Dataset: classify_yolo_data (GitHub, tymfly7/Berth). Classes: occupied, vacant.

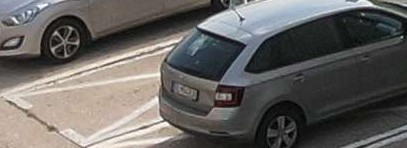
Label: vacant

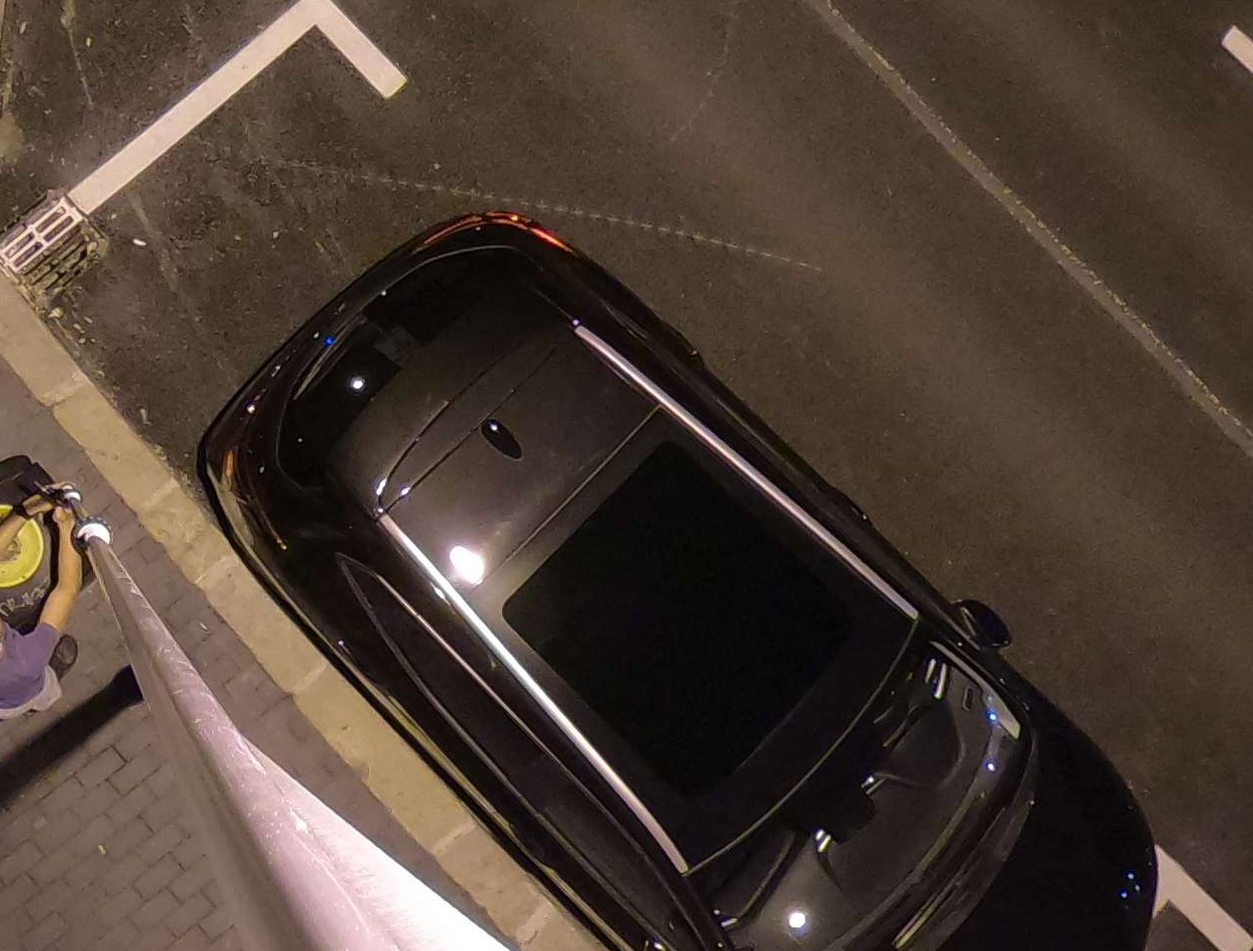
Label: occupied

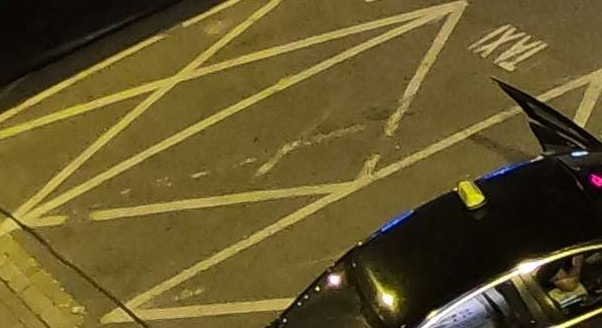
Label: vacant

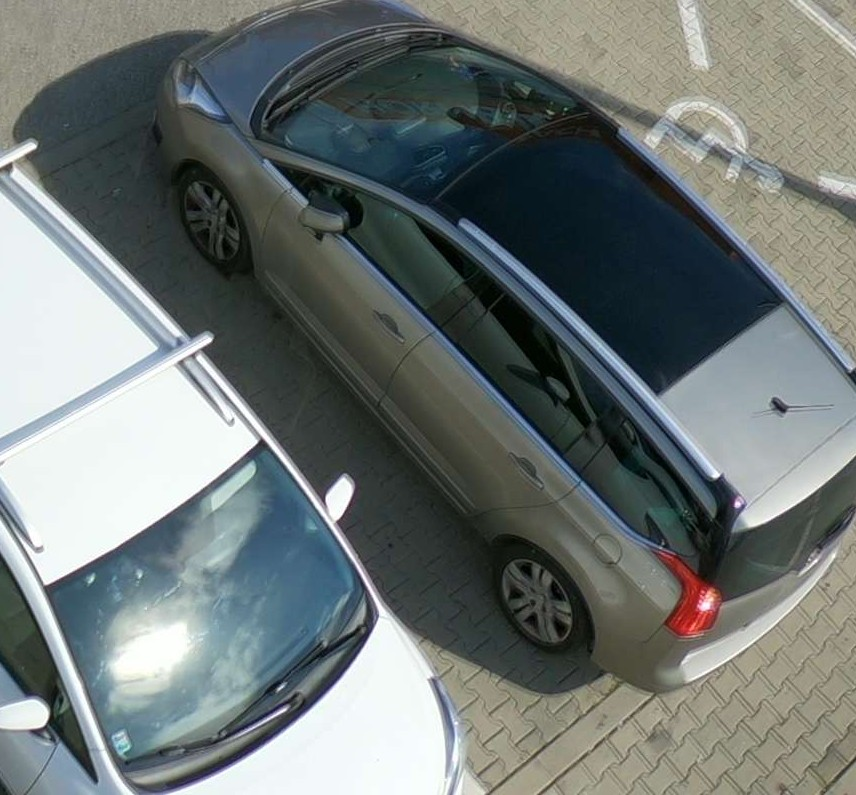
Label: occupied

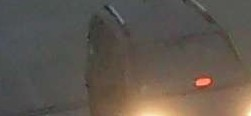
Label: vacant

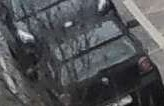
Label: occupied
